Dataset: dataset-custom (GitHub, amolvyas-6/DL-EL). Classes: normal road, potholes.

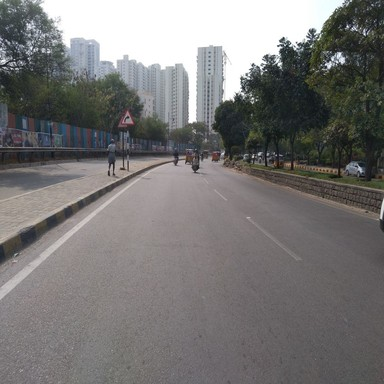
Label: normal road

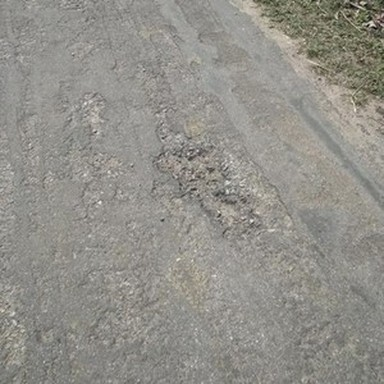
Label: potholes

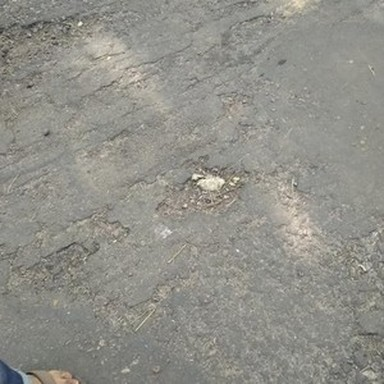
Label: potholes

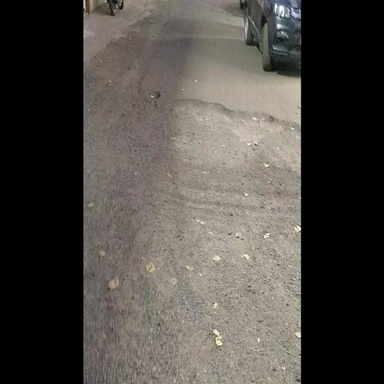
Label: potholes

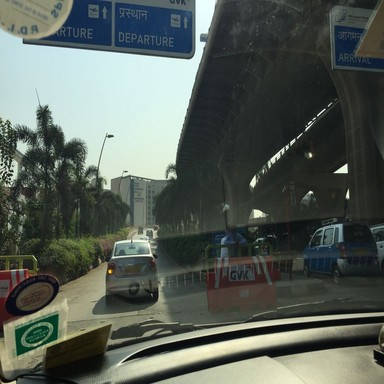
Label: normal road

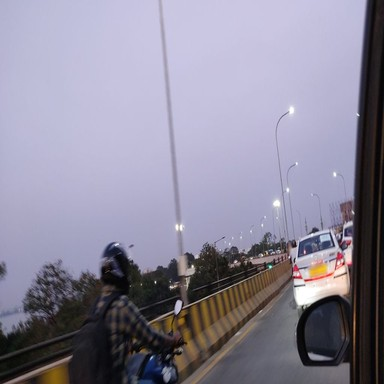
Label: normal road
